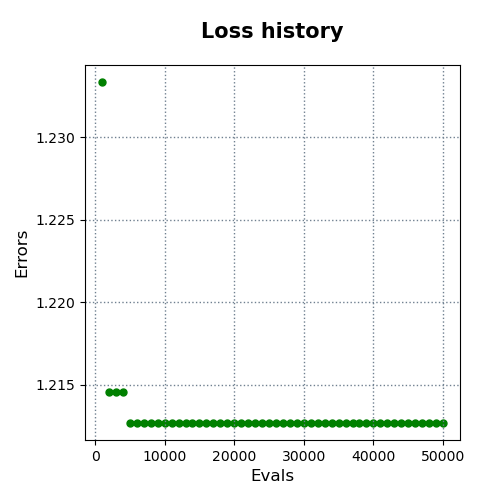

The table this chart was drawn from, first rows:
evals, errors
1000, 1.233
2000, 1.215
3000, 1.215
4000, 1.215
5000, 1.213
6000, 1.213
7000, 1.213
8000, 1.213
9000, 1.213
10000, 1.213
11000, 1.213
12000, 1.213
13000, 1.213
14000, 1.213
15000, 1.213
16000, 1.213
17000, 1.213
18000, 1.213
19000, 1.213
20000, 1.213
21000, 1.213
22000, 1.213
23000, 1.213
24000, 1.213
25000, 1.213
26000, 1.213
27000, 1.213
28000, 1.213
29000, 1.213
30000, 1.213
31000, 1.213
32000, 1.213
33000, 1.213
34000, 1.213
35000, 1.213
36000, 1.213
37000, 1.213
38000, 1.213
39000, 1.213
40000, 1.213
41000, 1.213
42000, 1.213
43000, 1.213
44000, 1.213
45000, 1.213
46000, 1.213
47000, 1.213
48000, 1.213
49000, 1.213
50000, 1.213
